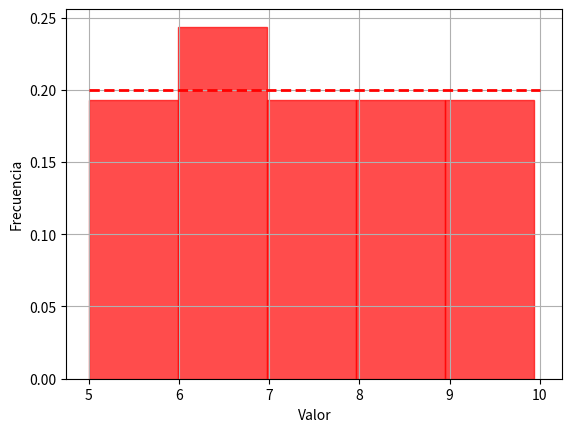

Recreate this plot in Python.
import matplotlib.pyplot as plt
import numpy as np

arr = [ 0.78961, 0.76086, 0.80548, 0.58518, 0.89898, 0.28269, 0.38618, 0.79982, 0.58962, 0.69623,
            0.29931, 0.57410, 0.24000, 0.93655, 0.54325, 0.58244, 0.23949, 0.19962, 0.19147, 0.22287, 0.05230,
            0.12079, 0.82654, 0.98611, 0.57880, 0.73059, 0.76910, 0.45679, 0.33216, 0.17028, 0.30861, 0.26593,
            0.65559, 0.88809, 0.62400, 0.85853, 0.53559, 0.65002, 0.40644, 0.07281, 0.10699, 0.27738, 0.29453,
            0.34488, 0.67621, 0.70119, 0.68334, 0.21631, 0.03185, 0.05475, 0.83358, 0.85903, 0.38507, 0.81772,
            0.09133, 0.88752, 0.33381, 0.74579, 0.08128, 0.64183, 0.55877, 0.65726, 0.20852, 0.34358, 0.05010,
            0.18284, 0.55170, 0.87616, 0.61168, 0.91512, 0.51781, 0.43308, 0.90829, 0.36982, 0.41678, 0.33729,
            0.49383, 0.79113, 0.73435, 0.44267, 0.14151, 0.79269, 0.42989, 0.11537, 0.00121, 0.49962, 0.10850,
            0.55743, 0.09264, 0.76262, 0.03272, 0.35286, 0.94187, 0.19904, 0.33954, 0.15506, 0.75103, 0.63453,
            0.22724, 0.72102 ]
a = 5
b = 10

datos = []


for elemento in arr:
    r = float (elemento)
    x = float(a + ((b-a)*r))

    datos.append(x)
plt.hist(datos, bins=5, density=True,  color='red', edgecolor='red', alpha=0.7)
x = np.linspace(a, b, 30)
plt.plot(x, np.full_like(x, 1/(b-a)),'r--', lw=2)
plt.xlabel('Valor')
plt.ylabel('Frecuencia')
plt.grid(True)

plt.show()
